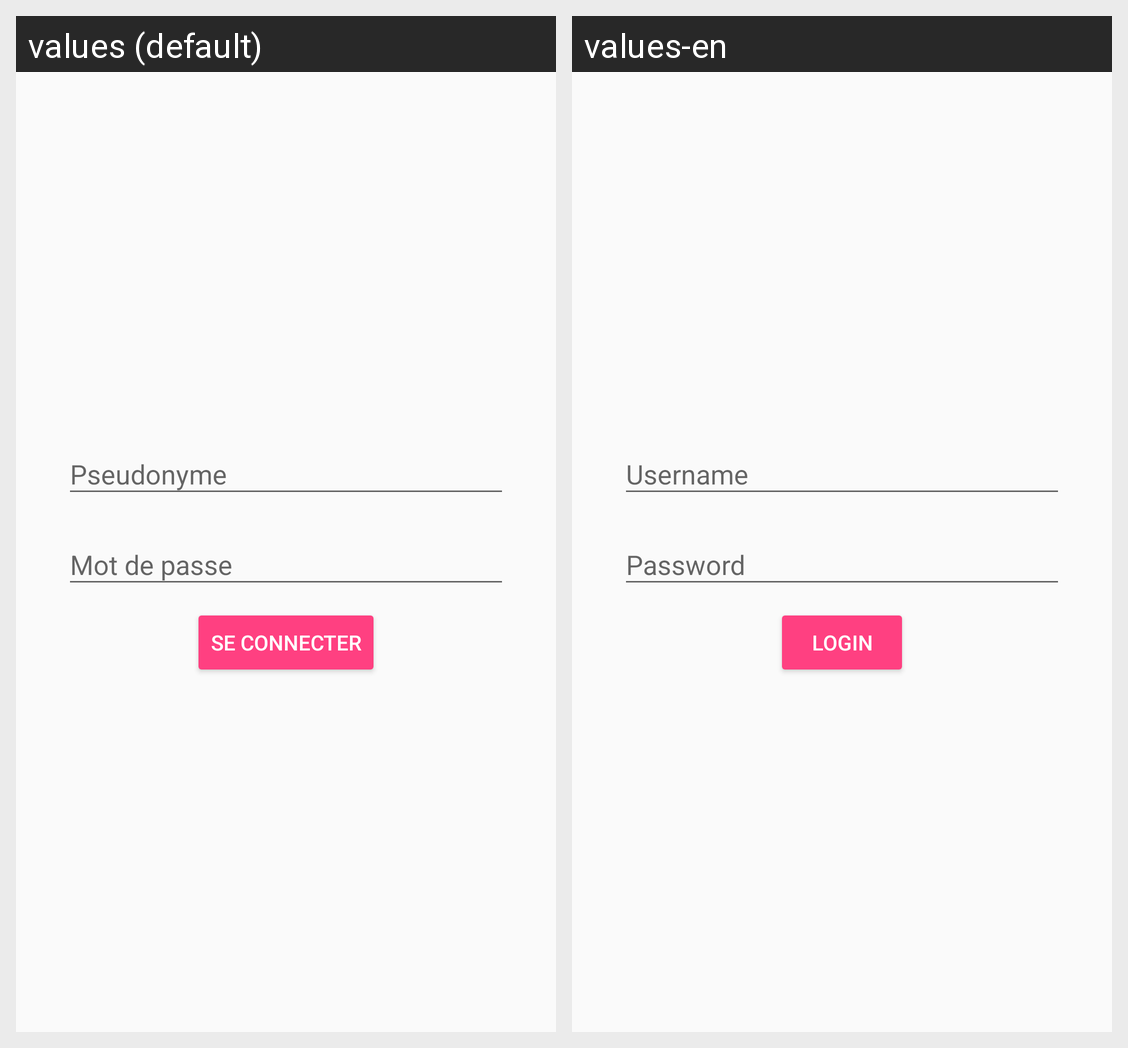

The Android screen above is rendered under two locales of the same app. Produce the string resources it draws, with the default and per-locale values.
Android screen res/layout/activity_login.xml rendered under 2 locales, left to right: values (default), values-en. Device: Nexus 5 (rendered at 1080×1920; each locale shown at half size, 540×960, under a caption strip naming it); theme AppTheme.
Strings drawn on this screen, with the default value and each locale's value (text and hints the layout hard-codes, and strings that could not be matched under every locale, appear in the picture but are not listed):

username
  values: Pseudonyme
  values-en: Username

password
  values: Mot de passe
  values-en: Password

login
  values: Se connecter
  values-en: Login
